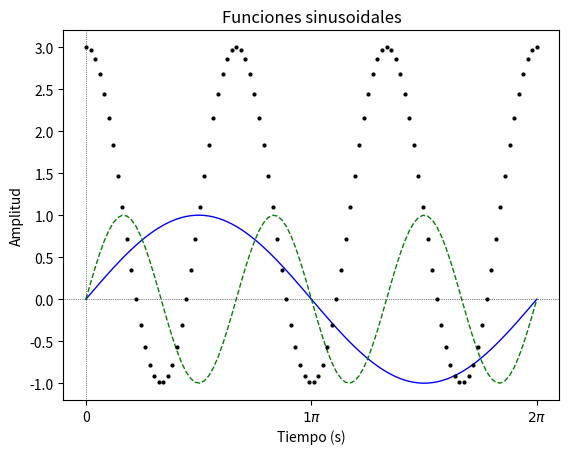

This figure's Python source: (Note: this script raises an exception after producing the figure.)
'''
Generar las gráficas de
* sin(t)
* sin(3t)
* 2 sin(3t + pi/2) + 1

En un periodo de la señal de menor frecuencia, en una misma gráfica.
'''

import numpy as np
import matplotlib.pyplot as plt
import math

N = 100         # Cantidad de muestras
T = 2*math.pi   # Periodo de la señal de menor frecuencia
Tfin = 1*T      # Tiempo final de simulación
Tini = 0

# Arreglo de tiempo:
t = np.linspace(Tini,Tfin,N)

fun01   = np.sin(t)
fun02   = np.sin(3*t)
fun03   = 2*np.sin(3*t + math.pi/2) + 1

# Gráficas
plt.plot(t, fun01,'b-',linewidth=1)
plt.plot(t, fun02,'g--',linewidth=1)
plt.plot(t, fun03,'ko',linewidth=1, markersize=2)

# O bien:
# plt.plot(t, fun01,'b-', \
#          t, fun02,'g--',\
#          t, fun03,'k^'  )
# En esta sintaxis, no estoy seguro de cómo se pasan los parámetros
# de linewidth y markersize

# Mostrar líneas horizontal y vertical
plt.axhline(y=0, color='k',ls=':',linewidth=0.5)
plt.axvline(x=0, color='k',ls=':',linewidth=0.5)


# Cambio de algunas propiedades de la gráfica:
plt.rc('font', size=10)                 # Tamaño de fuente
plt.title('Funciones sinusoidales')
plt.xlabel('Tiempo (s)')
plt.ylabel('Amplitud')



cant_de_ticks = math.ceil(Tfin/math.pi)+1
lista_de_ticks = np.linspace(0,Tfin,cant_de_ticks)
lista_de_etiquetas = ['0']

for i in range(1,cant_de_ticks):
    lista_de_etiquetas.append(fr'${i} \pi$')        # f permite meter variables dentro del string
                                                    # r indica que es una fórmula


plt.xticks(lista_de_ticks,lista_de_etiquetas)


# Guardar imagen en varios formatos
import os
save_path = os.path.dirname(os.path.abspath(__file__)) + '/img/'
os.mkdir(save_path)

plt.savefig(save_path+'sine.png')
plt.savefig(save_path+'sine_transparent.png',transparent=True)
plt.savefig(save_path+'sine_vector.svg')
plt.savefig(save_path+'sine_vector_transparente.svg',transparent=True)

# Mostrar la gráfica (se abrirá una ventana)
plt.show()
